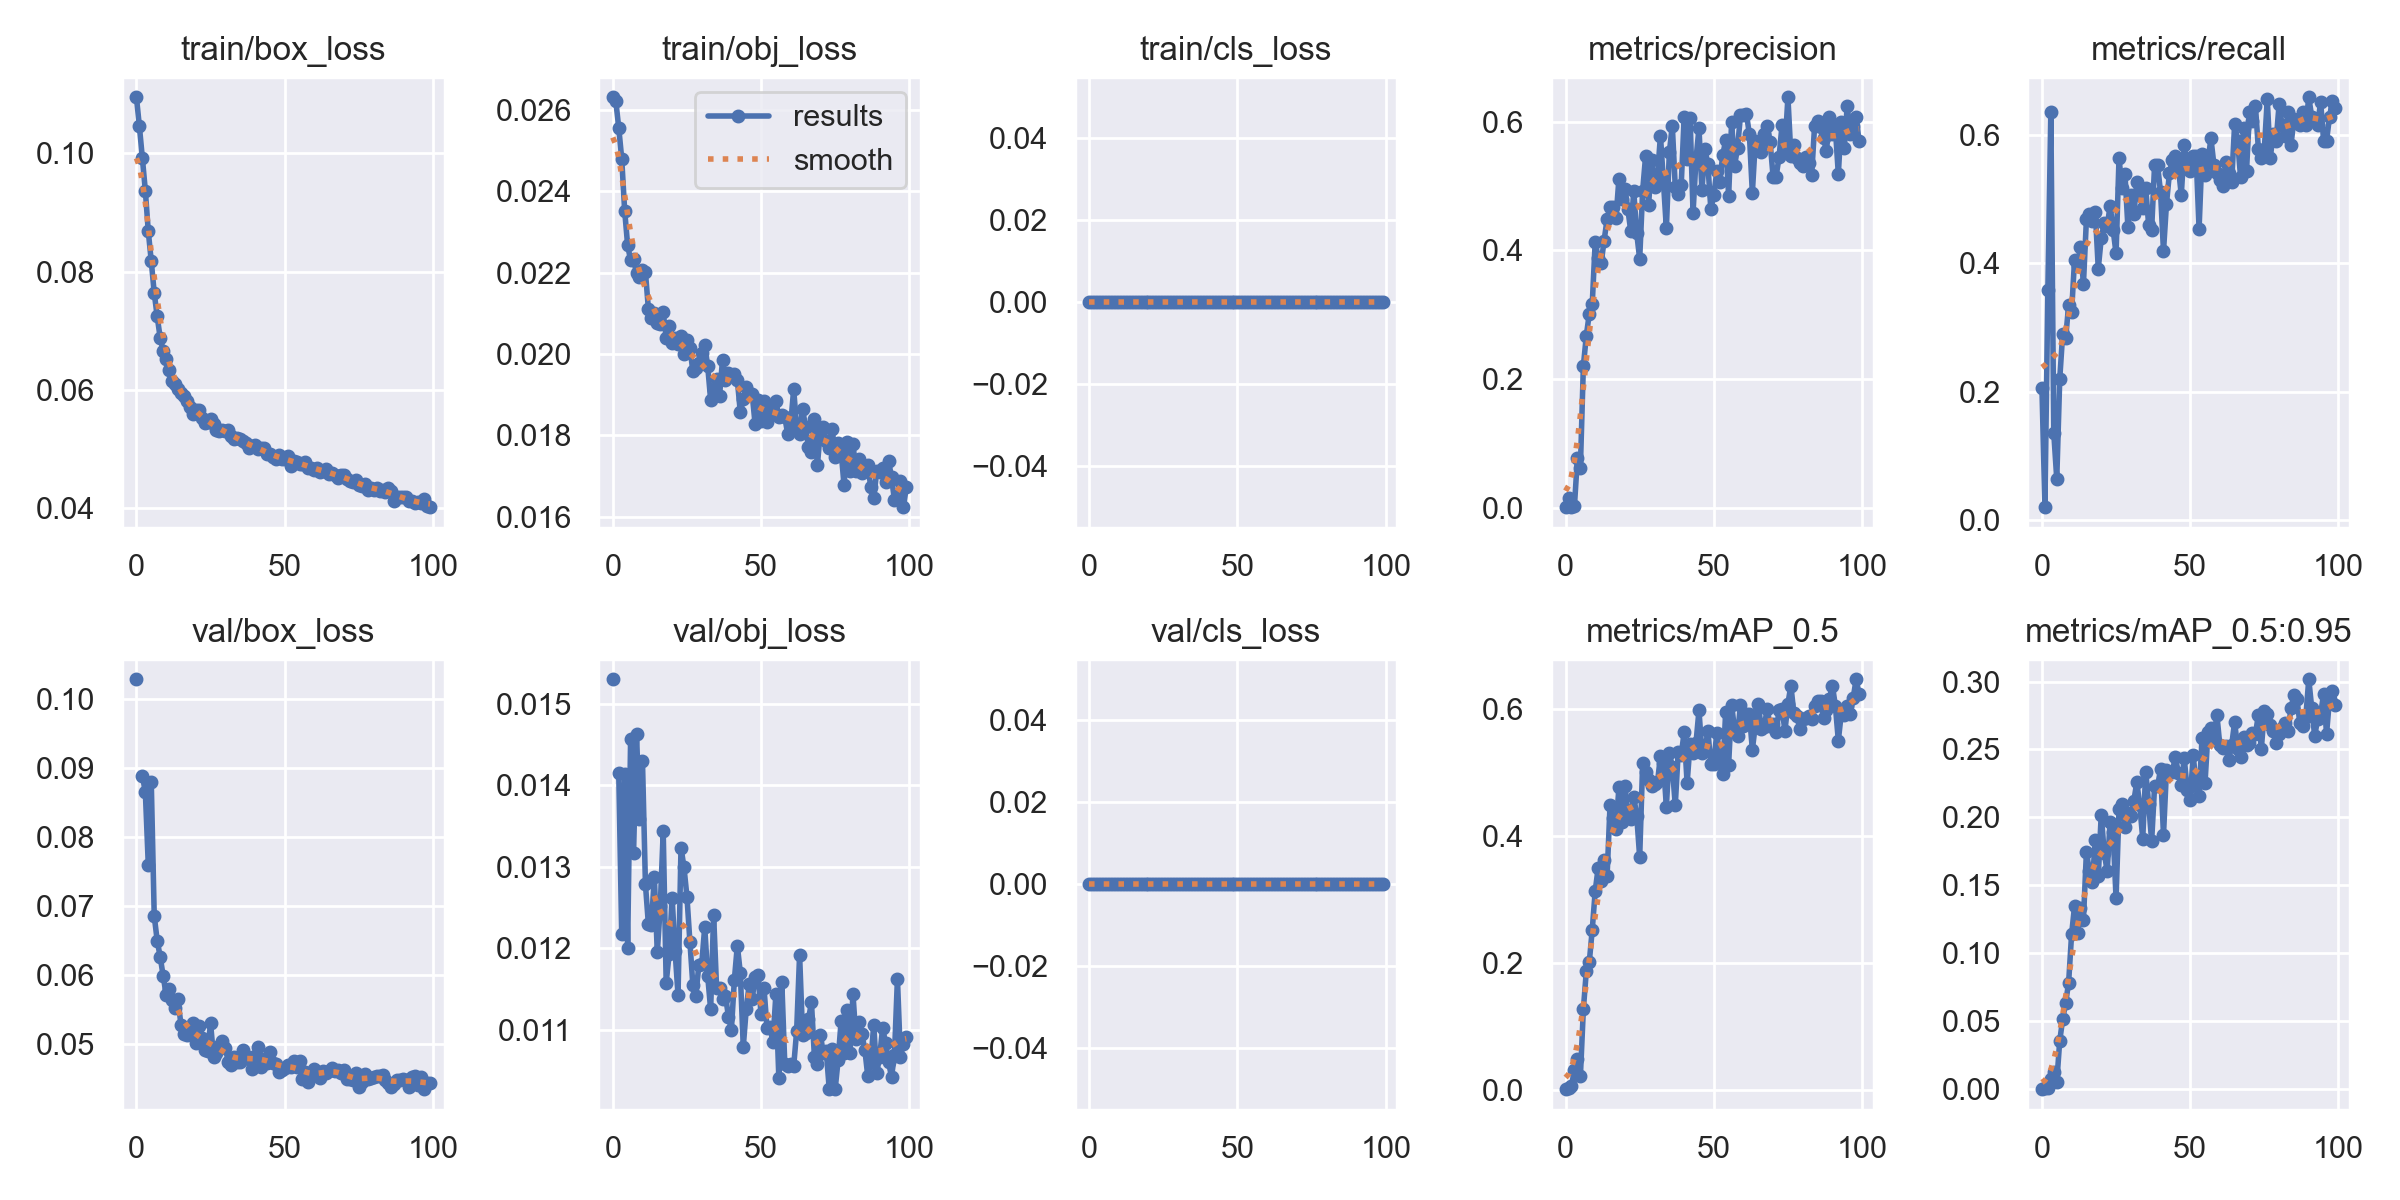

Source data for this figure (header and first rows):
epoch, train/box_loss, train/obj_loss, train/cls_loss, metrics/precision, metrics/recall, metrics/mAP_0.5, metrics/mAP_0.5:0.95, val/box_loss, val/obj_loss, val/cls_loss, x/lr0, x/lr1, x/lr2
0, 0.1095, 0.02631, 0, 0.001048, 0.2061, 0.000755, 0.0002194, 0.1029, 0.0153, 0, 0.07029, 0.003302, 0.003302
1, 0.1046, 0.02622, 0, 0.01471, 0.02027, 0.002961, 0.0008175, nan, nan, 0, 0.04023, 0.006575, 0.006575
2, 0.09922, 0.02556, 0, 0.001835, 0.3581, 0.005571, 0.001194, 0.08884, 0.01415, 0, 0.01011, 0.009789, 0.009789
3, 0.09372, 0.0248, 0, 0.003239, 0.6351, 0.03167, 0.007988, 0.08657, 0.01217, 0, 0.00973, 0.00973, 0.00973
4, 0.08681, 0.02352, 0, 0.07722, 0.1351, 0.04763, 0.01251, 0.07592, 0.01414, 0, 0.00973, 0.00973, 0.00973
5, 0.08179, 0.02267, 0, 0.0625, 0.06419, 0.021, 0.005313, 0.088, 0.01201, 0, 0.00964, 0.00964, 0.00964
6, 0.07643, 0.0223, 0, 0.2199, 0.2196, 0.1264, 0.03572, 0.06858, 0.01457, 0, 0.00955, 0.00955, 0.00955
7, 0.07244, 0.02232, 0, 0.2674, 0.2905, 0.1868, 0.05171, 0.06501, 0.01317, 0, 0.00946, 0.00946, 0.00946
8, 0.06887, 0.02199, 0, 0.3015, 0.2838, 0.201, 0.06362, 0.06268, 0.01463, 0, 0.00937, 0.00937, 0.00937
9, 0.06668, 0.02188, 0, 0.3169, 0.3345, 0.2521, 0.0785, 0.05993, 0.01358, 0, 0.00928, 0.00928, 0.00928
10, 0.06533, 0.02205, 0, 0.4135, 0.3243, 0.3132, 0.114, 0.05719, 0.0143, 0, 0.00919, 0.00919, 0.00919
11, 0.06348, 0.02201, 0, 0.3884, 0.4054, 0.3496, 0.1348, 0.05804, 0.01278, 0, 0.0091, 0.0091, 0.0091
12, 0.06152, 0.02111, 0, 0.3798, 0.3953, 0.3283, 0.115, 0.05643, 0.01229, 0, 0.00901, 0.00901, 0.00901
13, 0.06099, 0.02089, 0, 0.4153, 0.4257, 0.3612, 0.1335, 0.05522, 0.01228, 0, 0.00892, 0.00892, 0.00892
14, 0.06022, 0.02101, 0, 0.4481, 0.3682, 0.3363, 0.1249, 0.05651, 0.01287, 0, 0.00883, 0.00883, 0.00883
15, 0.05952, 0.02077, 0, 0.4674, 0.4684, 0.4486, 0.1745, 0.05285, 0.01195, 0, 0.00874, 0.00874, 0.00874
16, 0.05896, 0.02074, 0, 0.467, 0.4763, 0.4283, 0.1608, 0.05141, 0.01251, 0, 0.00865, 0.00865, 0.00865
17, 0.05816, 0.02102, 0, 0.4496, 0.4662, 0.4107, 0.1522, 0.05128, 0.01343, 0, 0.00856, 0.00856, 0.00856
18, 0.05717, 0.0204, 0, 0.5113, 0.4797, 0.4768, 0.1836, 0.05208, 0.01158, 0, 0.00847, 0.00847, 0.00847
19, 0.05602, 0.0207, 0, 0.4791, 0.3919, 0.422, 0.1566, 0.05303, 0.01193, 0, 0.00838, 0.00838, 0.00838
20, 0.05669, 0.02027, 0, 0.4951, 0.4392, 0.4789, 0.2022, 0.05024, 0.01262, 0, 0.00829, 0.00829, 0.00829
21, 0.05671, 0.0204, 0, 0.4643, 0.4628, 0.4385, 0.1739, 0.05264, 0.01196, 0, 0.0082, 0.0082, 0.0082
22, 0.05524, 0.02025, 0, 0.4294, 0.4576, 0.4269, 0.1607, 0.05094, 0.01143, 0, 0.00811, 0.00811, 0.00811
23, 0.05446, 0.02045, 0, 0.4915, 0.4899, 0.4618, 0.1965, 0.04918, 0.01324, 0, 0.00802, 0.00802, 0.00802
24, 0.05466, 0.01999, 0, 0.4265, 0.4527, 0.4316, 0.1894, 0.04894, 0.01299, 0, 0.00793, 0.00793, 0.00793
25, 0.05508, 0.02034, 0, 0.3865, 0.4155, 0.3664, 0.1406, 0.05304, 0.01263, 0, 0.00784, 0.00784, 0.00784
26, 0.05421, 0.02016, 0, 0.4925, 0.5642, 0.5142, 0.2063, 0.04817, 0.01208, 0, 0.00775, 0.00775, 0.00775
27, 0.05325, 0.01958, 0, 0.5468, 0.5169, 0.5012, 0.2099, 0.04872, 0.01155, 0, 0.00766, 0.00766, 0.00766
28, 0.05312, 0.01965, 0, 0.47, 0.5394, 0.4888, 0.1931, 0.04975, 0.01142, 0, 0.00757, 0.00757, 0.00757
29, 0.05327, 0.01978, 0, 0.5404, 0.4561, 0.4786, 0.2031, 0.05042, 0.01179, 0, 0.00748, 0.00748, 0.00748
30, 0.05309, 0.02002, 0, 0.4977, 0.5068, 0.4811, 0.201, 0.04948, 0.01181, 0, 0.00739, 0.00739, 0.00739
31, 0.05328, 0.02022, 0, 0.5146, 0.4763, 0.4842, 0.2122, 0.0474, 0.01226, 0, 0.0073, 0.0073, 0.0073
32, 0.05218, 0.0197, 0, 0.5782, 0.527, 0.5257, 0.226, 0.04695, 0.01166, 0, 0.00721, 0.00721, 0.00721
33, 0.05171, 0.01887, 0, 0.5074, 0.5068, 0.5158, 0.2088, 0.04808, 0.01125, 0, 0.00712, 0.00712, 0.00712
34, 0.05196, 0.01913, 0, 0.434, 0.4865, 0.446, 0.1845, 0.04734, 0.01241, 0, 0.00703, 0.00703, 0.00703
35, 0.05181, 0.01939, 0, 0.5521, 0.5169, 0.5308, 0.2336, 0.04741, 0.01151, 0, 0.00694, 0.00694, 0.00694
36, 0.05135, 0.01898, 0, 0.5939, 0.4594, 0.5093, 0.21, 0.04909, 0.01151, 0, 0.00685, 0.00685, 0.00685
37, 0.051, 0.01985, 0, 0.4985, 0.4527, 0.4483, 0.1825, 0.04828, 0.01137, 0, 0.00676, 0.00676, 0.00676
38, 0.05019, 0.01937, 0, 0.4873, 0.5541, 0.5327, 0.2232, 0.04792, 0.01142, 0, 0.00667, 0.00667, 0.00667
39, 0.05058, 0.01954, 0, 0.501, 0.5528, 0.5274, 0.223, 0.0464, 0.01116, 0, 0.00658, 0.00658, 0.00658
40, 0.05064, 0.01946, 0, 0.6069, 0.5112, 0.5632, 0.2353, 0.04822, 0.011, 0, 0.00649, 0.00649, 0.00649
41, 0.05007, 0.01951, 0, 0.5412, 0.4189, 0.4832, 0.1871, 0.04963, 0.01162, 0, 0.0064, 0.0064, 0.0064
42, 0.05013, 0.01936, 0, 0.6056, 0.4928, 0.5455, 0.2349, 0.04671, 0.01203, 0, 0.00631, 0.00631, 0.00631
43, 0.05016, 0.01857, 0, 0.4584, 0.5405, 0.5302, 0.2337, 0.04782, 0.0117, 0, 0.00622, 0.00622, 0.00622
44, 0.04924, 0.01889, 0, 0.5419, 0.5608, 0.5471, 0.2337, 0.04723, 0.01079, 0, 0.00613, 0.00613, 0.00613
45, 0.04928, 0.01918, 0, 0.5896, 0.5676, 0.5979, 0.2445, 0.04887, 0.01125, 0, 0.00604, 0.00604, 0.00604
46, 0.04861, 0.01903, 0, 0.4938, 0.5507, 0.5308, 0.2327, 0.04727, 0.01156, 0, 0.00595, 0.00595, 0.00595
47, 0.04844, 0.01902, 0, 0.5575, 0.5064, 0.5348, 0.2239, 0.04709, 0.01137, 0, 0.00586, 0.00586, 0.00586
48, 0.04895, 0.01827, 0, 0.5334, 0.5845, 0.5654, 0.2436, 0.04591, 0.01165, 0, 0.00577, 0.00577, 0.00577
49, 0.04844, 0.01886, 0, 0.4642, 0.5501, 0.5137, 0.22, 0.04628, 0.01167, 0, 0.00568, 0.00568, 0.00568
50, 0.04841, 0.01835, 0, 0.4855, 0.5439, 0.5138, 0.2125, 0.04662, 0.01119, 0, 0.00559, 0.00559, 0.00559
51, 0.04888, 0.01885, 0, 0.5227, 0.5676, 0.5628, 0.2459, 0.04702, 0.01151, 0, 0.0055, 0.0055, 0.0055
52, 0.04722, 0.01834, 0, 0.5061, 0.5678, 0.5273, 0.2242, 0.04664, 0.01102, 0, 0.00541, 0.00541, 0.00541
53, 0.048, 0.01863, 0, 0.5477, 0.454, 0.4982, 0.2157, 0.04756, 0.01104, 0, 0.00532, 0.00532, 0.00532
54, 0.04781, 0.01861, 0, 0.5708, 0.5709, 0.5956, 0.2585, 0.04665, 0.01085, 0, 0.00523, 0.00523, 0.00523
55, 0.04755, 0.01885, 0, 0.4845, 0.5372, 0.5124, 0.2251, 0.04749, 0.01143, 0, 0.00514, 0.00514, 0.00514
56, 0.04756, 0.01845, 0, 0.5988, 0.5596, 0.607, 0.2625, 0.04498, 0.01041, 0, 0.00505, 0.00505, 0.00505
57, 0.04782, 0.0185, 0, 0.5313, 0.5946, 0.5676, 0.2661, 0.046, 0.01158, 0, 0.00496, 0.00496, 0.00496
58, 0.04683, 0.01846, 0, 0.5594, 0.5541, 0.5578, 0.2577, 0.04446, 0.01059, 0, 0.00487, 0.00487, 0.00487
59, 0.04684, 0.01802, 0, 0.6096, 0.5405, 0.6072, 0.2757, 0.04559, 0.01055, 0, 0.00478, 0.00478, 0.00478
... 40 more rows
